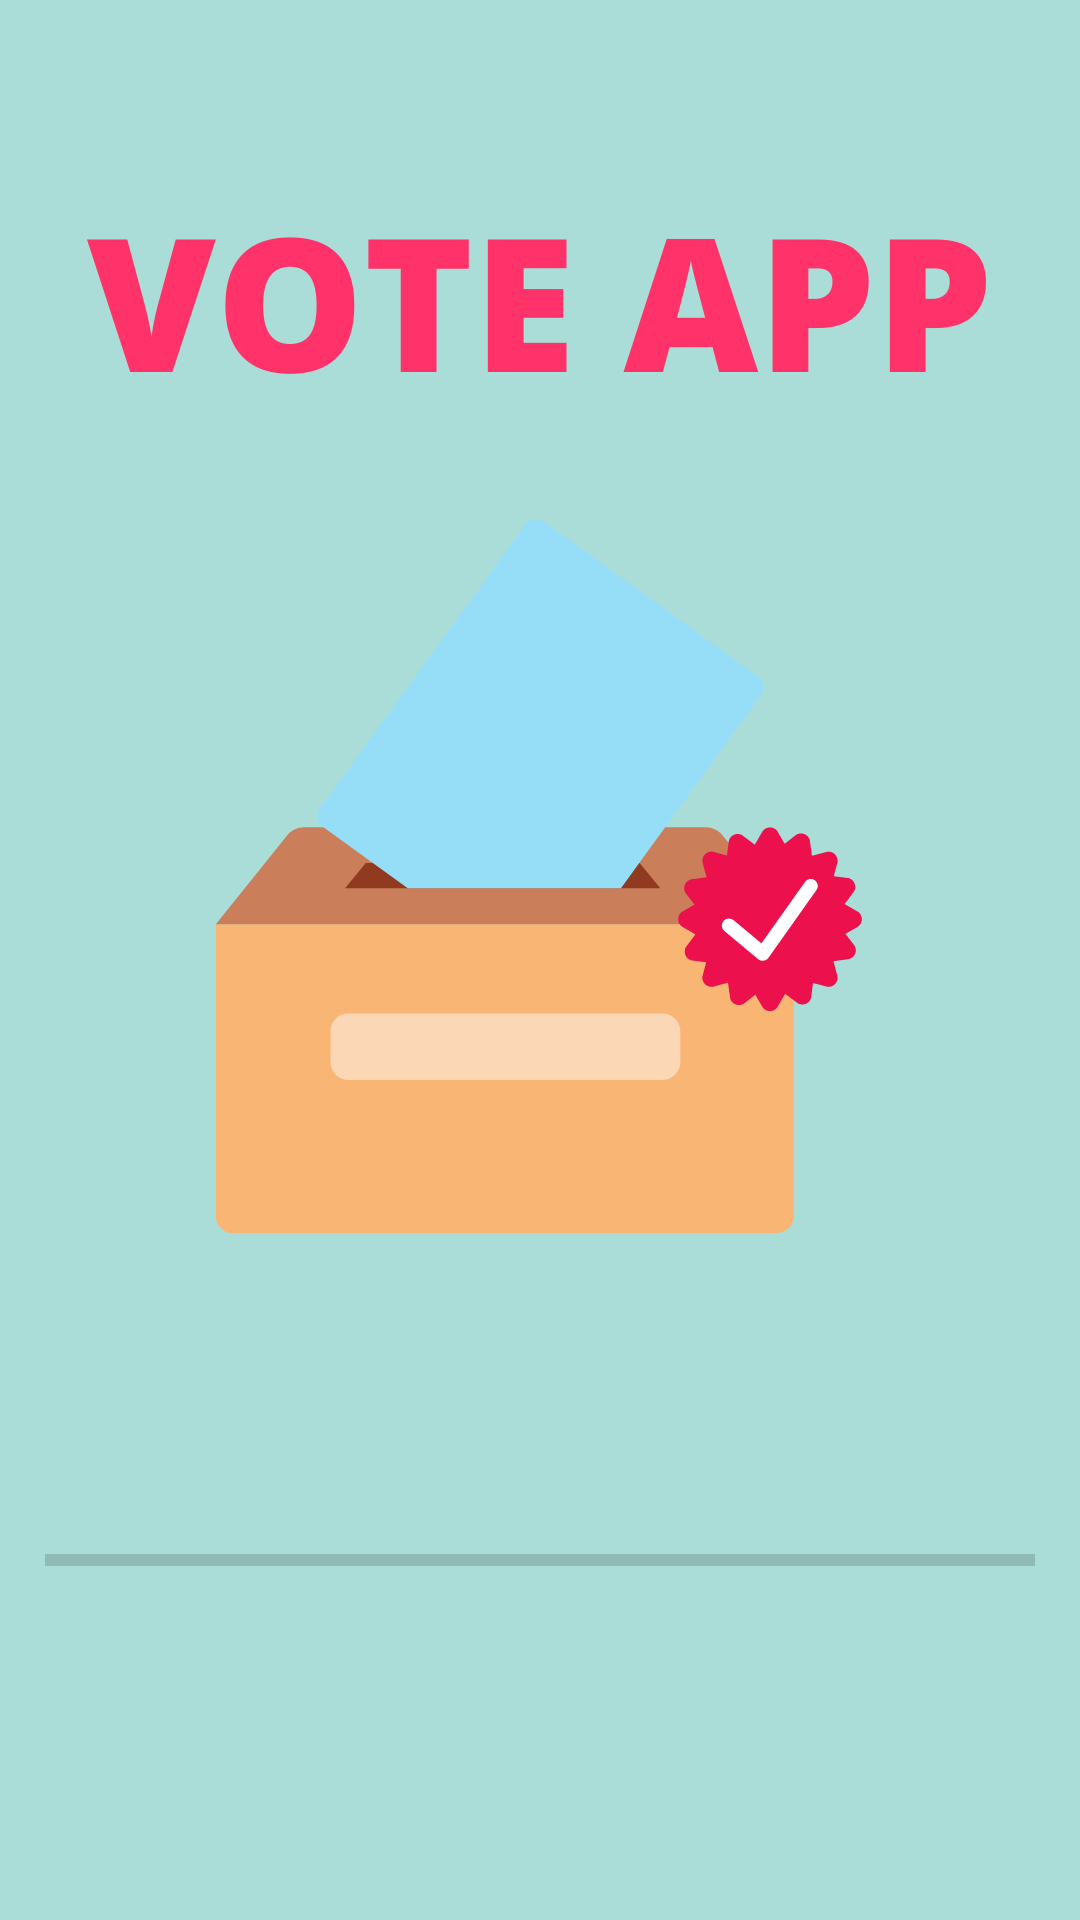

Here is an Android app screen rendered from its layout file. Give the layout XML and the strings, colors and styles it references.
<!-- AndroidManifest.xml: application theme Theme.JavaFinal -->
<!-- res/layout/activity_main.xml -->
<?xml version="1.0" encoding="utf-8"?>
<androidx.constraintlayout.widget.ConstraintLayout xmlns:android="http://schemas.android.com/apk/res/android"
    xmlns:app="http://schemas.android.com/apk/res-auto"
    xmlns:tools="http://schemas.android.com/tools"
    android:layout_width="match_parent"
    android:layout_height="match_parent"
    android:background="@drawable/ic_bg_main"
    tools:context=".MainActivity">

    <ProgressBar
        android:id="@+id/progress_bar_main"
        android:layout_height="match_parent"
        android:layout_width="match_parent"
        android:layout_marginTop="400dp"
        android:layout_marginRight="15dp"
        android:layout_marginLeft="15dp"
        style="?android:attr/progressBarStyleHorizontal"
        tools:ignore="MissingConstraints"
        />

</androidx.constraintlayout.widget.ConstraintLayout>
<!-- resources referenced by this layout -->
<resources>
  <!-- drawable ic_bg_main: png bitmap (drawable, 46927 bytes) -->
  <style name="Theme.JavaFinal" parent="Theme.MaterialComponents.DayNight.DarkActionBar">
          
          <item name="colorPrimary">@color/white</item>
          <item name="colorPrimaryVariant">@color/purple_700</item>
          <item name="colorOnPrimary">@color/white</item>
          
          <item name="colorSecondary">@color/teal_200</item>
          <item name="colorSecondaryVariant">@color/teal_700</item>
          <item name="colorOnSecondary">@color/black</item>
          
          <item name="android:statusBarColor" tools:targetApi="l">?attr/colorPrimaryVariant</item>
          
      </style>
  <!-- not gathered from this repository: default colours our renderer supplied (Android Studio template values) -->
  <color name="purple_700">#FF3700B3</color>
  <color name="teal_200">#FF03DAC5</color>
  <color name="teal_700">#FF018786</color>
  <color name="black">#FF000000</color>
  <color name="white">#FFFFFFFF</color>
</resources>
